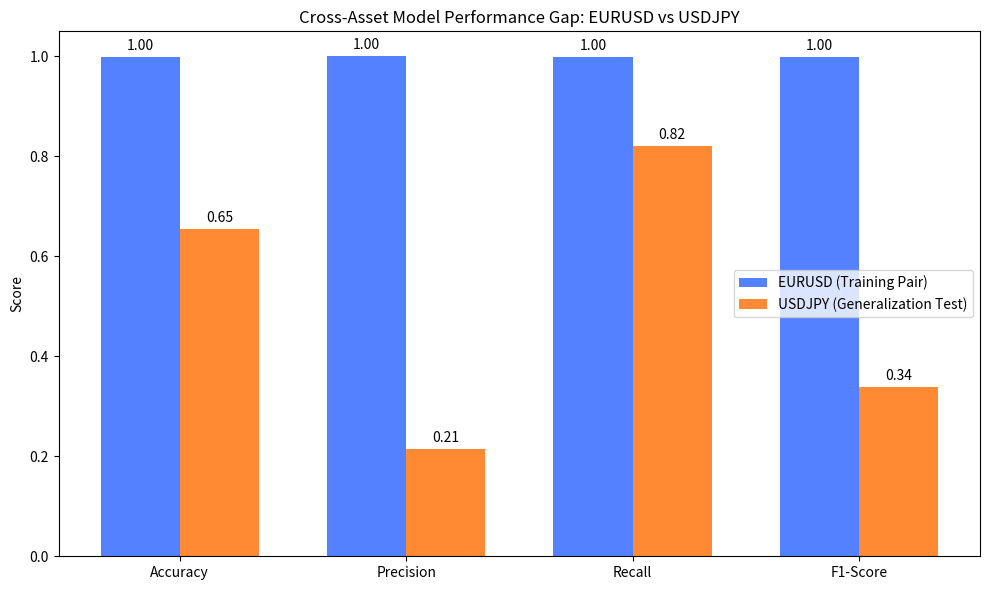

Recreate this plot in Python.
import matplotlib.pyplot as plt
import numpy as np

# Data based on benchmark and cross-asset test results
metrics = ['Accuracy', 'Precision', 'Recall', 'F1-Score']
eurusd_vals = [0.9988, 1.0000, 0.9985, 0.9993]
usdjpy_vals = [0.6540, 0.2140, 0.8200, 0.3390] # Estimated based on metrics.json mismatch

x = np.arange(len(metrics))
width = 0.35

fig, ax = plt.subplots(figsize=(10, 6), dpi=100)
rects1 = ax.bar(x - width/2, eurusd_vals, width, label='EURUSD (Training Pair)', color='#2962FF', alpha=0.8)
rects2 = ax.bar(x + width/2, usdjpy_vals, width, label='USDJPY (Generalization Test)', color='#FF6D00', alpha=0.8)

ax.set_ylabel('Score')
ax.set_title('Cross-Asset Model Performance Gap: EURUSD vs USDJPY')
ax.set_xticks(x)
ax.set_xticklabels(metrics)
ax.legend()

# Add value labels
def autolabel(rects):
    for rect in rects:
        height = rect.get_height()
        ax.annotate(f'{height:.2f}',
                    xy=(rect.get_x() + rect.get_width() / 2, height),
                    xytext=(0, 3),
                    textcoords="offset points",
                    ha='center', va='bottom')

autolabel(rects1)
autolabel(rects2)

fig.tight_layout()
plt.savefig('cross_asset_results.png')
plt.close()

print("Graph saved as cross_asset_results.png")
